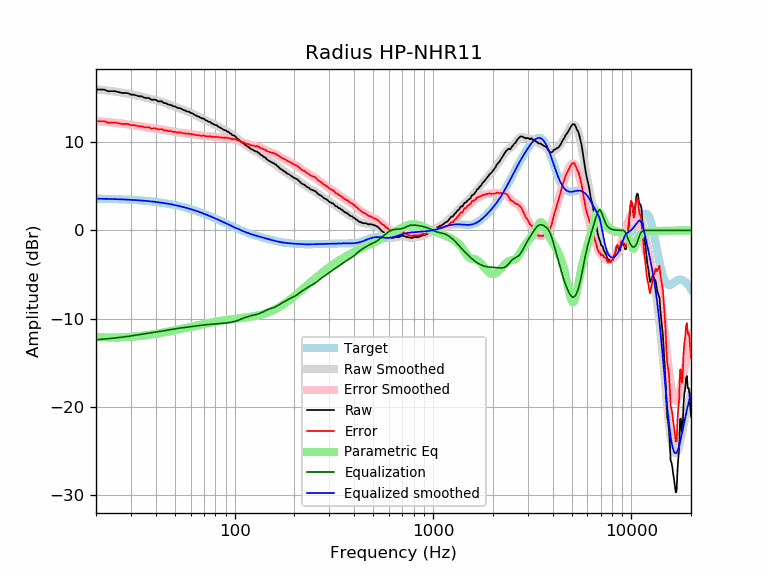

The file beside this chart, header and first rows:
frequency, raw, error, smoothed, error_smoothed, equalization, parametric_eq, equalized_raw, equalized_smoothed, target
20, 15.95, 12.36, 15.98, 12.38, -12.38, -12.06, 3.57, 3.59, 3.59
21, 15.95, 12.37, 15.93, 12.34, -12.34, -12.09, 3.61, 3.58, 3.58
22, 15.94, 12.36, 15.88, 12.30, -12.30, -12.11, 3.64, 3.57, 3.57
23, 15.76, 12.20, 15.82, 12.26, -12.26, -12.12, 3.50, 3.56, 3.56
24, 15.76, 12.21, 15.77, 12.22, -12.22, -12.13, 3.54, 3.55, 3.55
25, 15.76, 12.22, 15.72, 12.18, -12.18, -12.13, 3.58, 3.54, 3.54
26, 15.66, 12.13, 15.66, 12.13, -12.13, -12.12, 3.53, 3.53, 3.53
27, 15.56, 12.05, 15.60, 12.09, -12.09, -12.11, 3.47, 3.51, 3.51
28, 15.56, 12.06, 15.54, 12.04, -12.04, -12.09, 3.51, 3.50, 3.50
29, 15.53, 12.05, 15.48, 12.00, -12.00, -12.07, 3.53, 3.48, 3.48
30, 15.37, 11.91, 15.41, 11.95, -11.95, -12.05, 3.42, 3.46, 3.46
31, 15.37, 11.92, 15.35, 11.90, -11.90, -12.02, 3.47, 3.44, 3.44
32, 15.28, 11.85, 15.28, 11.85, -11.85, -12.00, 3.43, 3.42, 3.42
33, 15.18, 11.78, 15.21, 11.80, -11.80, -11.97, 3.38, 3.40, 3.40
34, 15.18, 11.80, 15.14, 11.76, -11.76, -11.93, 3.42, 3.38, 3.38
35, 15.03, 11.67, 15.07, 11.71, -11.71, -11.90, 3.32, 3.36, 3.36
36, 14.99, 11.66, 15.00, 11.67, -11.67, -11.86, 3.32, 3.33, 3.33
37, 14.99, 11.68, 14.93, 11.63, -11.63, -11.83, 3.36, 3.31, 3.31
38, 14.80, 11.52, 14.87, 11.59, -11.59, -11.79, 3.21, 3.28, 3.28
39, 14.80, 11.55, 14.80, 11.55, -11.55, -11.75, 3.25, 3.25, 3.25
40, 14.80, 11.58, 14.74, 11.51, -11.51, -11.71, 3.29, 3.22, 3.22
41, 14.61, 11.42, 14.67, 11.48, -11.48, -11.67, 3.13, 3.19, 3.19
42, 14.61, 11.45, 14.60, 11.44, -11.44, -11.63, 3.17, 3.16, 3.16
43, 14.61, 11.48, 14.53, 11.40, -11.40, -11.59, 3.21, 3.13, 3.13
44, 14.41, 11.31, 14.46, 11.36, -11.36, -11.55, 3.05, 3.09, 3.09
45, 14.41, 11.35, 14.38, 11.32, -11.32, -11.51, 3.09, 3.06, 3.06
46, 14.27, 11.25, 14.30, 11.28, -11.28, -11.47, 2.99, 3.02, 3.02
47, 14.22, 11.23, 14.23, 11.24, -11.24, -11.43, 2.97, 2.99, 2.99
48, 14.18, 11.23, 14.15, 11.21, -11.21, -11.38, 2.97, 2.95, 2.95
49, 14.05, 11.14, 14.08, 11.17, -11.17, -11.34, 2.87, 2.91, 2.91
50, 14.03, 11.16, 14.01, 11.14, -11.14, -11.30, 2.89, 2.87, 2.87
51, 13.94, 11.11, 13.94, 11.11, -11.11, -11.26, 2.82, 2.82, 2.82
52, 13.84, 11.06, 13.87, 11.09, -11.09, -11.22, 2.75, 2.78, 2.78
53, 13.84, 11.10, 13.80, 11.06, -11.06, -11.18, 2.78, 2.74, 2.74
54, 13.74, 11.05, 13.73, 11.04, -11.04, -11.14, 2.70, 2.69, 2.69
55, 13.65, 11.00, 13.66, 11.01, -11.01, -11.10, 2.63, 2.65, 2.65
56, 13.60, 11.00, 13.59, 10.99, -10.99, -11.07, 2.61, 2.60, 2.60
57, 13.49, 10.93, 13.53, 10.97, -10.97, -11.03, 2.52, 2.55, 2.55
58, 13.45, 10.94, 13.46, 10.95, -10.95, -10.99, 2.50, 2.51, 2.51
59, 13.43, 10.97, 13.38, 10.93, -10.93, -10.95, 2.50, 2.46, 2.46
60, 13.30, 10.89, 13.31, 10.90, -10.90, -10.92, 2.40, 2.41, 2.41
61, 13.26, 10.90, 13.24, 10.88, -10.88, -10.88, 2.38, 2.36, 2.36
62, 13.18, 10.87, 13.16, 10.85, -10.85, -10.85, 2.33, 2.31, 2.31
63, 13.07, 10.81, 13.09, 10.83, -10.83, -10.81, 2.24, 2.26, 2.26
64, 13.00, 10.79, 13.01, 10.80, -10.80, -10.78, 2.19, 2.21, 2.21
65, 12.91, 10.76, 12.94, 10.78, -10.78, -10.75, 2.13, 2.15, 2.15
66, 12.88, 10.78, 12.86, 10.76, -10.76, -10.72, 2.12, 2.10, 2.10
67, 12.79, 10.74, 12.79, 10.75, -10.75, -10.68, 2.04, 2.05, 2.05
68, 12.69, 10.69, 12.73, 10.73, -10.73, -10.65, 1.96, 1.99, 1.99
69, 12.69, 10.75, 12.66, 10.72, -10.72, -10.62, 1.97, 1.94, 1.94
70, 12.65, 10.76, 12.59, 10.71, -10.71, -10.59, 1.94, 1.89, 1.89
71, 12.50, 10.67, 12.52, 10.69, -10.69, -10.57, 1.81, 1.83, 1.83
72, 12.45, 10.67, 12.46, 10.68, -10.68, -10.54, 1.77, 1.78, 1.78
73, 12.38, 10.65, 12.39, 10.66, -10.66, -10.51, 1.72, 1.73, 1.73
74, 12.30, 10.63, 12.32, 10.65, -10.65, -10.48, 1.65, 1.67, 1.67
75, 12.30, 10.68, 12.25, 10.63, -10.63, -10.46, 1.67, 1.62, 1.62
76, 12.17, 10.61, 12.18, 10.62, -10.62, -10.43, 1.55, 1.56, 1.56
77, 12.11, 10.60, 12.12, 10.61, -10.61, -10.41, 1.50, 1.51, 1.51
78, 12.04, 10.59, 12.05, 10.60, -10.60, -10.39, 1.44, 1.45, 1.45
79, 11.97, 10.57, 11.99, 10.59, -10.59, -10.36, 1.38, 1.40, 1.40
... 553 more rows
